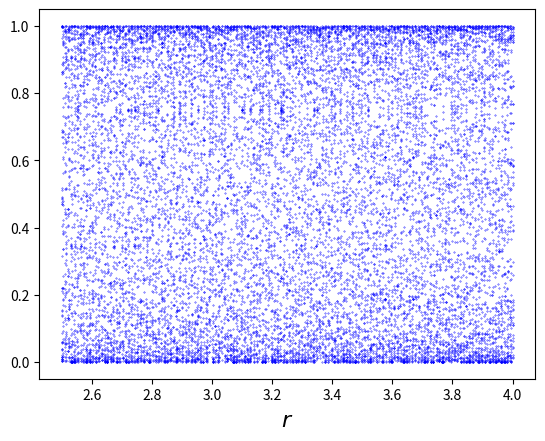

This chart was generated by the following Python code:
import matplotlib.pyplot as plt


class Chaos:
    def __init__(self, x, r):
        self.x, self.r = x, r

    def update(self):
        self.x = self.r * self.x * (1 - self.x)

    def generate_seq(self, n):
        path = []
        for i in range(n):
            path.append(self.x)
            self.update()
        return path


ch = Chaos(0.1, 4.0)
ts_length = 100
fig, ax = plt.subplots()
ax.set_xlabel('$t$', fontsize=14)
ax.set_ylabel('$x_t$', fontsize=14)
x = ch.generate_seq(ts_length)
#print(x)
#ax.plot(range(ts_length), x, 'bo-', alpha=0.5, lw=2, label='$x_t$')
#plt.show()

fig, ax = plt.subplots()
ch1 = Chaos(0.1, 4)
r = 2.5
while r < 4:
    ch1.r = r
    t = ch.generate_seq(1000)[950:]
    ax.plot([r] * len(t), t, 'b.', ms=0.6)
    r = r + 0.005
ax.set_xlabel('$r$', fontsize=16)
plt.show()